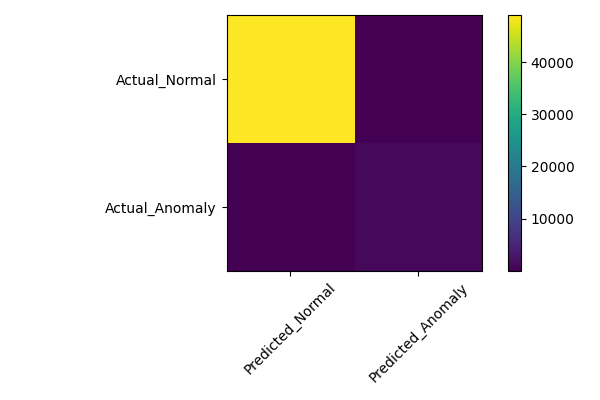

The data file committed next to this chart (first rows):
, Predicted_Normal, Predicted_Anomaly
Actual_Normal, 48999, 5
Actual_Anomaly, 1, 995
